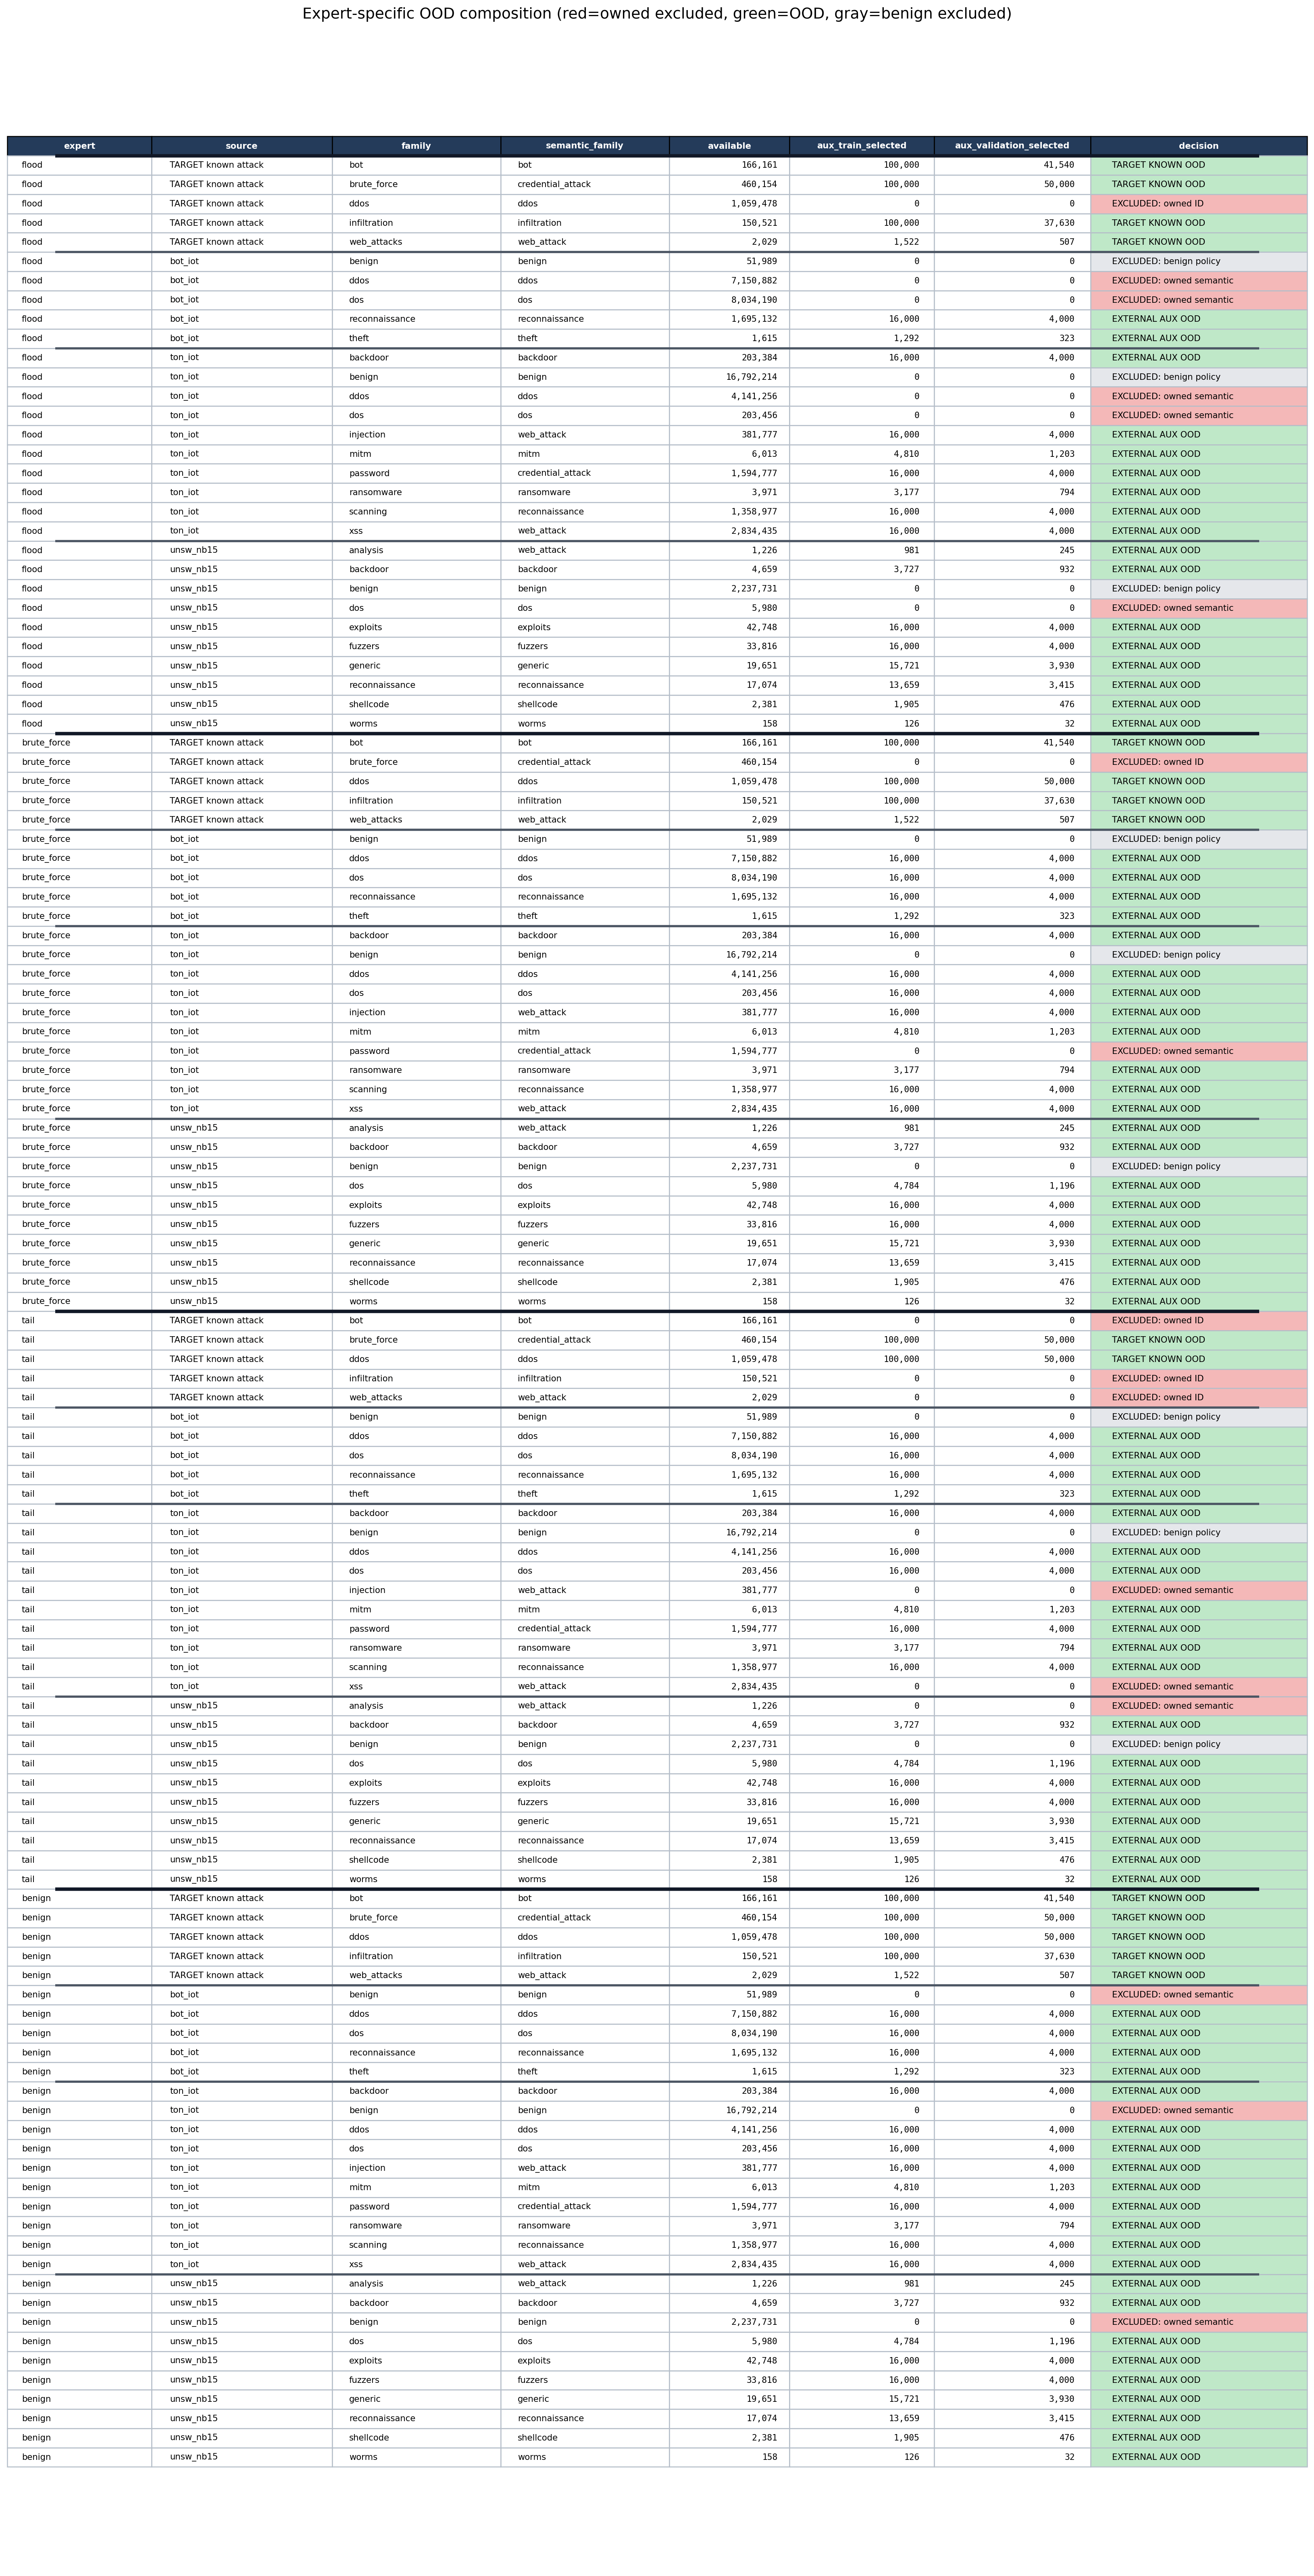

Data behind this chart, as committed beside it:
expert, configured_owned_classes, excluded_semantics, source, family, semantic_family, included_as_aux_ood, decision, available, aux_train_selected, aux_validation_selected
flood, ddos,dos, , TARGET known attack, bot, bot, True, TARGET KNOWN OOD, 166161, 100000, 41540
flood, ddos,dos, , TARGET known attack, brute_force, credential_attack, True, TARGET KNOWN OOD, 460154, 100000, 50000
flood, ddos,dos, , TARGET known attack, ddos, ddos, False, EXCLUDED: owned ID, 1059478, 0, 0
flood, ddos,dos, , TARGET known attack, infiltration, infiltration, True, TARGET KNOWN OOD, 150521, 100000, 37630
flood, ddos,dos, , TARGET known attack, web_attacks, web_attack, True, TARGET KNOWN OOD, 2029, 1522, 507
flood, ddos,dos, ddos,dos, bot_iot, benign, benign, False, EXCLUDED: benign policy, 51989, 0, 0
flood, ddos,dos, ddos,dos, bot_iot, ddos, ddos, False, EXCLUDED: owned semantic, 7150882, 0, 0
flood, ddos,dos, ddos,dos, bot_iot, dos, dos, False, EXCLUDED: owned semantic, 8034190, 0, 0
flood, ddos,dos, ddos,dos, bot_iot, reconnaissance, reconnaissance, True, EXTERNAL AUX OOD, 1695132, 16000, 4000
flood, ddos,dos, ddos,dos, bot_iot, theft, theft, True, EXTERNAL AUX OOD, 1615, 1292, 323
flood, ddos,dos, ddos,dos, ton_iot, backdoor, backdoor, True, EXTERNAL AUX OOD, 203384, 16000, 4000
flood, ddos,dos, ddos,dos, ton_iot, benign, benign, False, EXCLUDED: benign policy, 16792214, 0, 0
flood, ddos,dos, ddos,dos, ton_iot, ddos, ddos, False, EXCLUDED: owned semantic, 4141256, 0, 0
flood, ddos,dos, ddos,dos, ton_iot, dos, dos, False, EXCLUDED: owned semantic, 203456, 0, 0
flood, ddos,dos, ddos,dos, ton_iot, injection, web_attack, True, EXTERNAL AUX OOD, 381777, 16000, 4000
flood, ddos,dos, ddos,dos, ton_iot, mitm, mitm, True, EXTERNAL AUX OOD, 6013, 4810, 1203
flood, ddos,dos, ddos,dos, ton_iot, password, credential_attack, True, EXTERNAL AUX OOD, 1594777, 16000, 4000
flood, ddos,dos, ddos,dos, ton_iot, ransomware, ransomware, True, EXTERNAL AUX OOD, 3971, 3177, 794
flood, ddos,dos, ddos,dos, ton_iot, scanning, reconnaissance, True, EXTERNAL AUX OOD, 1358977, 16000, 4000
flood, ddos,dos, ddos,dos, ton_iot, xss, web_attack, True, EXTERNAL AUX OOD, 2834435, 16000, 4000
flood, ddos,dos, ddos,dos, unsw_nb15, analysis, web_attack, True, EXTERNAL AUX OOD, 1226, 981, 245
flood, ddos,dos, ddos,dos, unsw_nb15, backdoor, backdoor, True, EXTERNAL AUX OOD, 4659, 3727, 932
flood, ddos,dos, ddos,dos, unsw_nb15, benign, benign, False, EXCLUDED: benign policy, 2237731, 0, 0
flood, ddos,dos, ddos,dos, unsw_nb15, dos, dos, False, EXCLUDED: owned semantic, 5980, 0, 0
flood, ddos,dos, ddos,dos, unsw_nb15, exploits, exploits, True, EXTERNAL AUX OOD, 42748, 16000, 4000
flood, ddos,dos, ddos,dos, unsw_nb15, fuzzers, fuzzers, True, EXTERNAL AUX OOD, 33816, 16000, 4000
flood, ddos,dos, ddos,dos, unsw_nb15, generic, generic, True, EXTERNAL AUX OOD, 19651, 15721, 3930
flood, ddos,dos, ddos,dos, unsw_nb15, reconnaissance, reconnaissance, True, EXTERNAL AUX OOD, 17074, 13659, 3415
flood, ddos,dos, ddos,dos, unsw_nb15, shellcode, shellcode, True, EXTERNAL AUX OOD, 2381, 1905, 476
flood, ddos,dos, ddos,dos, unsw_nb15, worms, worms, True, EXTERNAL AUX OOD, 158, 126, 32
brute_force, brute_force, , TARGET known attack, bot, bot, True, TARGET KNOWN OOD, 166161, 100000, 41540
brute_force, brute_force, , TARGET known attack, brute_force, credential_attack, False, EXCLUDED: owned ID, 460154, 0, 0
brute_force, brute_force, , TARGET known attack, ddos, ddos, True, TARGET KNOWN OOD, 1059478, 100000, 50000
brute_force, brute_force, , TARGET known attack, infiltration, infiltration, True, TARGET KNOWN OOD, 150521, 100000, 37630
brute_force, brute_force, , TARGET known attack, web_attacks, web_attack, True, TARGET KNOWN OOD, 2029, 1522, 507
brute_force, brute_force, credential_attack, bot_iot, benign, benign, False, EXCLUDED: benign policy, 51989, 0, 0
brute_force, brute_force, credential_attack, bot_iot, ddos, ddos, True, EXTERNAL AUX OOD, 7150882, 16000, 4000
brute_force, brute_force, credential_attack, bot_iot, dos, dos, True, EXTERNAL AUX OOD, 8034190, 16000, 4000
brute_force, brute_force, credential_attack, bot_iot, reconnaissance, reconnaissance, True, EXTERNAL AUX OOD, 1695132, 16000, 4000
brute_force, brute_force, credential_attack, bot_iot, theft, theft, True, EXTERNAL AUX OOD, 1615, 1292, 323
brute_force, brute_force, credential_attack, ton_iot, backdoor, backdoor, True, EXTERNAL AUX OOD, 203384, 16000, 4000
brute_force, brute_force, credential_attack, ton_iot, benign, benign, False, EXCLUDED: benign policy, 16792214, 0, 0
brute_force, brute_force, credential_attack, ton_iot, ddos, ddos, True, EXTERNAL AUX OOD, 4141256, 16000, 4000
brute_force, brute_force, credential_attack, ton_iot, dos, dos, True, EXTERNAL AUX OOD, 203456, 16000, 4000
brute_force, brute_force, credential_attack, ton_iot, injection, web_attack, True, EXTERNAL AUX OOD, 381777, 16000, 4000
brute_force, brute_force, credential_attack, ton_iot, mitm, mitm, True, EXTERNAL AUX OOD, 6013, 4810, 1203
brute_force, brute_force, credential_attack, ton_iot, password, credential_attack, False, EXCLUDED: owned semantic, 1594777, 0, 0
brute_force, brute_force, credential_attack, ton_iot, ransomware, ransomware, True, EXTERNAL AUX OOD, 3971, 3177, 794
brute_force, brute_force, credential_attack, ton_iot, scanning, reconnaissance, True, EXTERNAL AUX OOD, 1358977, 16000, 4000
brute_force, brute_force, credential_attack, ton_iot, xss, web_attack, True, EXTERNAL AUX OOD, 2834435, 16000, 4000
brute_force, brute_force, credential_attack, unsw_nb15, analysis, web_attack, True, EXTERNAL AUX OOD, 1226, 981, 245
brute_force, brute_force, credential_attack, unsw_nb15, backdoor, backdoor, True, EXTERNAL AUX OOD, 4659, 3727, 932
brute_force, brute_force, credential_attack, unsw_nb15, benign, benign, False, EXCLUDED: benign policy, 2237731, 0, 0
brute_force, brute_force, credential_attack, unsw_nb15, dos, dos, True, EXTERNAL AUX OOD, 5980, 4784, 1196
brute_force, brute_force, credential_attack, unsw_nb15, exploits, exploits, True, EXTERNAL AUX OOD, 42748, 16000, 4000
brute_force, brute_force, credential_attack, unsw_nb15, fuzzers, fuzzers, True, EXTERNAL AUX OOD, 33816, 16000, 4000
brute_force, brute_force, credential_attack, unsw_nb15, generic, generic, True, EXTERNAL AUX OOD, 19651, 15721, 3930
brute_force, brute_force, credential_attack, unsw_nb15, reconnaissance, reconnaissance, True, EXTERNAL AUX OOD, 17074, 13659, 3415
brute_force, brute_force, credential_attack, unsw_nb15, shellcode, shellcode, True, EXTERNAL AUX OOD, 2381, 1905, 476
brute_force, brute_force, credential_attack, unsw_nb15, worms, worms, True, EXTERNAL AUX OOD, 158, 126, 32
... 60 more rows
